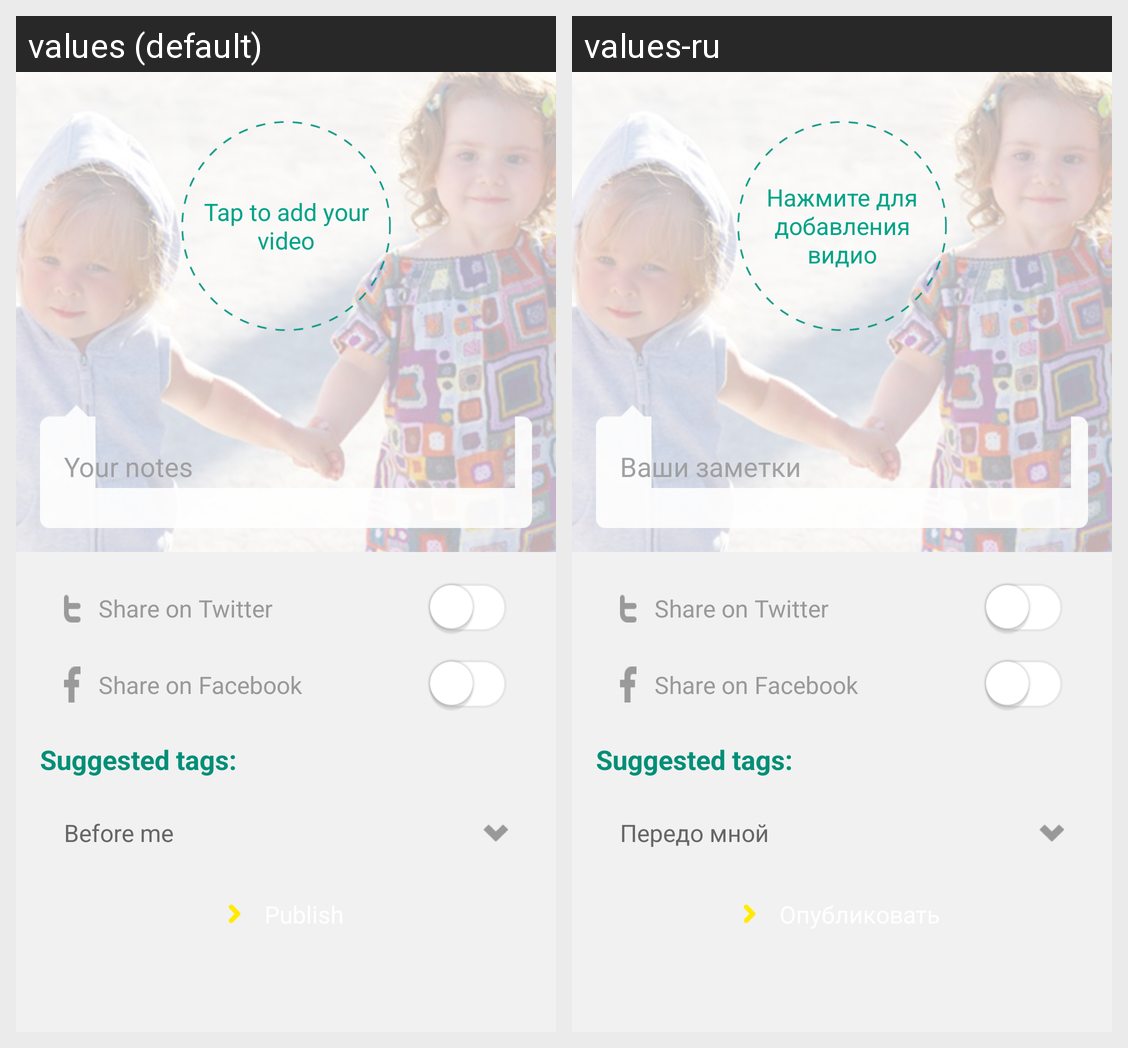

The Android screen above is rendered under two locales of the same app. Produce the string resources it draws, with the default and per-locale values.
Android screen res/layout/fragment_add_content_video.xml rendered under 2 locales, left to right: values (default), values-ru. Device: Nexus 5 (rendered at 1080×1920; each locale shown at half size, 540×960, under a caption strip naming it); theme AppTheme.
Strings drawn on this screen, with the default value and each locale's value (text and hints the layout hard-codes, and strings that could not be matched under every locale, appear in the picture but are not listed):

add_content_text_add
  values: Tap to add your video
  values-ru: Нажмите для добавления видио

add_content_your_notes
  values: Your notes
  values-ru: Ваши заметки

add_content_share_twitter
  values: Share on Twitter
  values-ru: Share on Twitter  [not translated; the default value is used]

add_content_share_facebook
  values: Share on Facebook
  values-ru: Share on Facebook  [not translated; the default value is used]

add_content_suggested_tags
  values: Suggested tags:
  values-ru: Suggested tags:  [not translated; the default value is used]

add_content_before_me
  values: Before me
  values-ru: Передо мной
